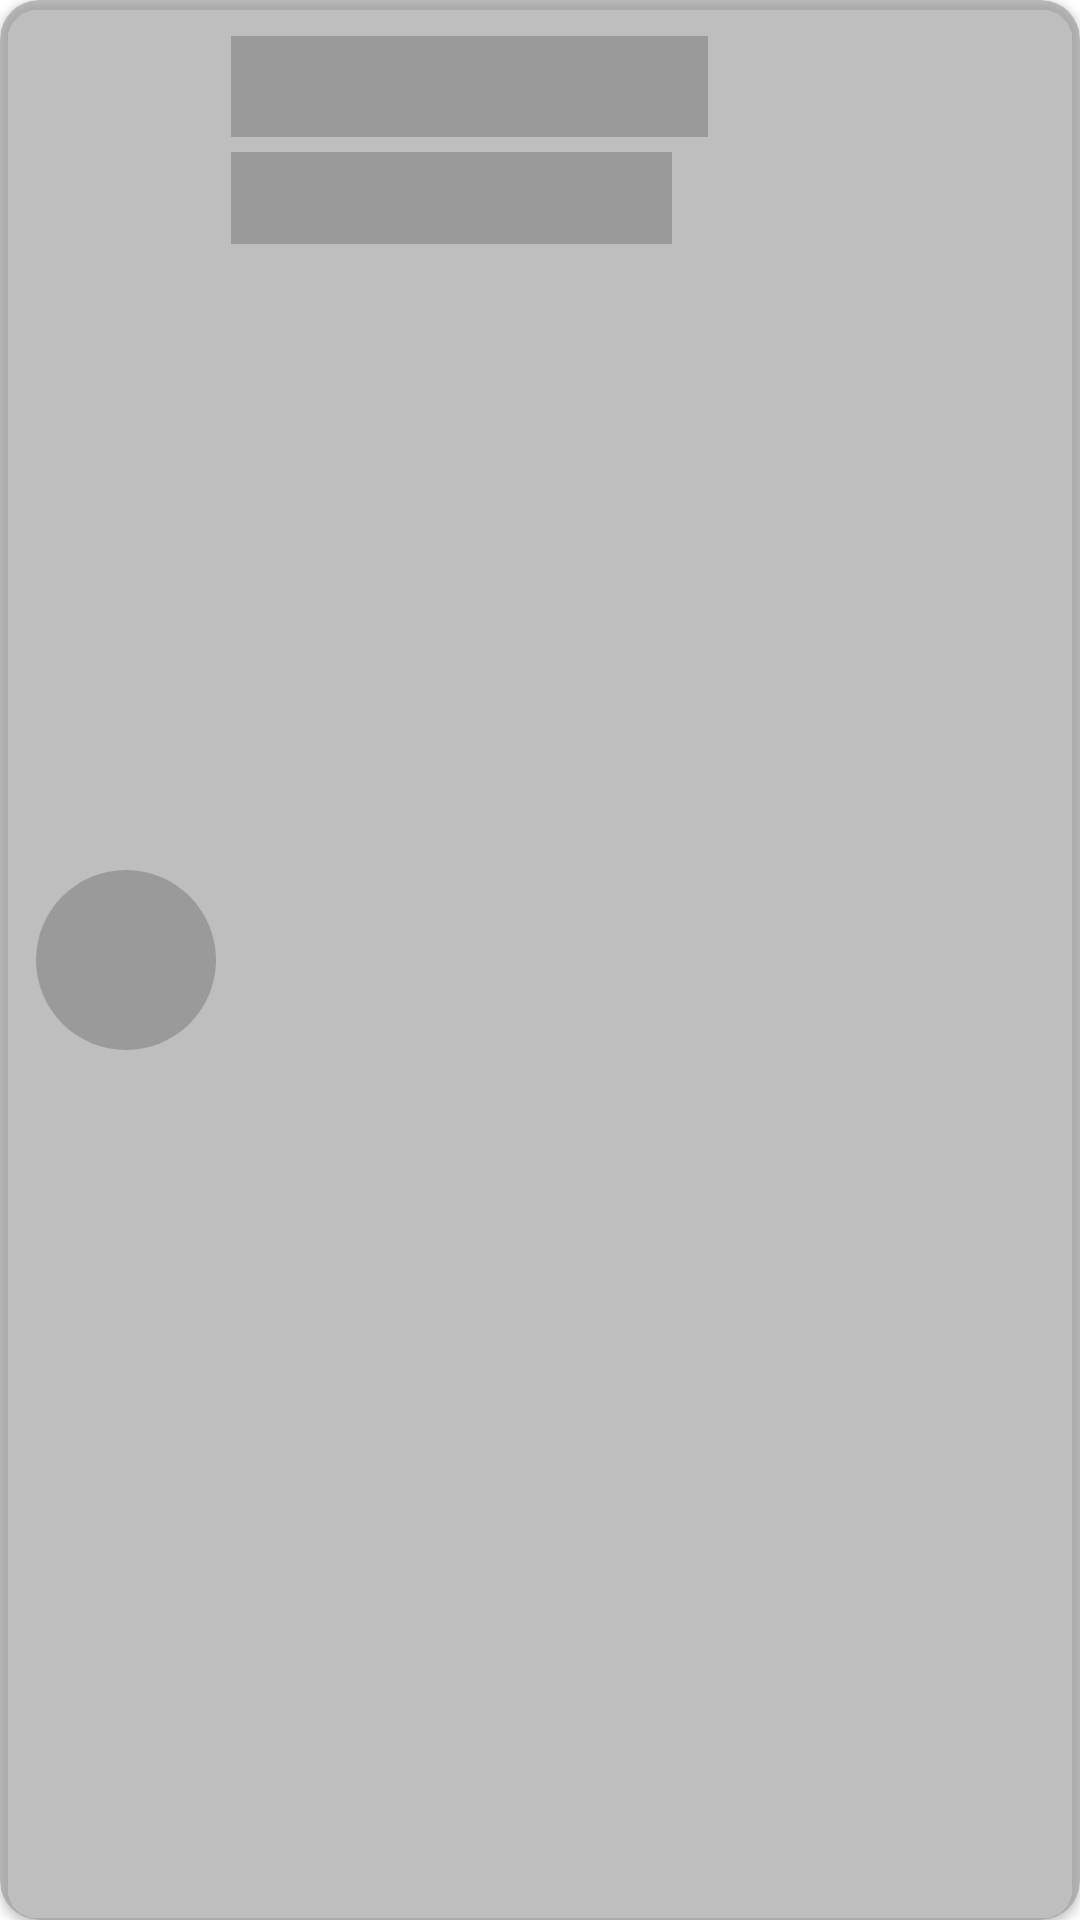

Produce the Android XML layout that renders to this screen, including the resource entries it uses.
<!-- AndroidManifest.xml: application theme Theme.PermisionsL1 -->
<!-- res/layout/shimmer_layout.xml -->
<?xml version="1.0" encoding="utf-8"?>
<androidx.cardview.widget.CardView xmlns:android="http://schemas.android.com/apk/res/android"
    xmlns:app="http://schemas.android.com/apk/res-auto"
    android:layout_width="match_parent"
    android:layout_height="wrap_content"
    android:layout_margin="5dp"
    android:backgroundTint="#9a9a9a9a"
    app:cardCornerRadius="13dp">

    <LinearLayout
        android:layout_width="match_parent"
        android:layout_height="match_parent"
        android:orientation="horizontal"
        android:padding="12dp">

        <TextView
            android:id="@+id/contactImage"
            android:layout_width="60dp"
            android:layout_height="60dp"
            android:layout_gravity="center"
            android:background="@drawable/shape2"
            android:gravity="center"
            android:text="A"
            android:textColor="#9A9A9A"
            android:textSize="35sp" />

        <LinearLayout
            android:layout_width="match_parent"
            android:layout_height="wrap_content"
            android:layout_marginStart="5dp"
            android:orientation="vertical">

            <TextView
                android:id="@+id/contactName"
                android:layout_width="wrap_content"
                android:layout_height="wrap_content"
                android:background="#9A9A9A"
                android:text="@string/app_name"
                android:textColor="#9A9A9A"
                android:textSize="25sp" />

            <TextView
                android:id="@+id/contactNumber"
                android:layout_width="wrap_content"
                android:layout_height="wrap_content"
                android:layout_marginTop="5dp"
                android:background="#9A9A9A"
                android:text="@string/app_name"
                android:textColor="#9A9A9A"
                android:textSize="23sp" />

        </LinearLayout>


    </LinearLayout>

</androidx.cardview.widget.CardView>
<!-- resources referenced by this layout -->
<resources>
  <!-- drawable shape2 (drawable-v24) -->
  <?xml version="1.0" encoding="utf-8"?>
  <shape xmlns:android="http://schemas.android.com/apk/res/android"
      android:shape="oval">
  
      <solid
          android:color="#9a9a9a"/>
  
  </shape>
  <string name="app_name">Permisions L1</string>
  <style name="Theme.PermisionsL1" parent="Theme.MaterialComponents.DayNight.DarkActionBar">
          
          <item name="colorPrimary">@color/purple_500</item>
          <item name="colorPrimaryVariant">@color/purple_700</item>
          <item name="colorOnPrimary">@color/white</item>
          
          <item name="colorSecondary">@color/teal_200</item>
          <item name="colorSecondaryVariant">@color/teal_700</item>
          <item name="colorOnSecondary">@color/black</item>
          
          <item name="android:statusBarColor">?attr/colorPrimaryVariant</item>
          
      </style>
  <!-- not gathered from this repository: default colours our renderer supplied (Android Studio template values) -->
  <color name="purple_500">#FF6200EE</color>
  <color name="purple_700">#FF3700B3</color>
  <color name="teal_200">#FF03DAC5</color>
  <color name="teal_700">#FF018786</color>
  <color name="black">#FF000000</color>
  <color name="white">#FFFFFFFF</color>
</resources>
